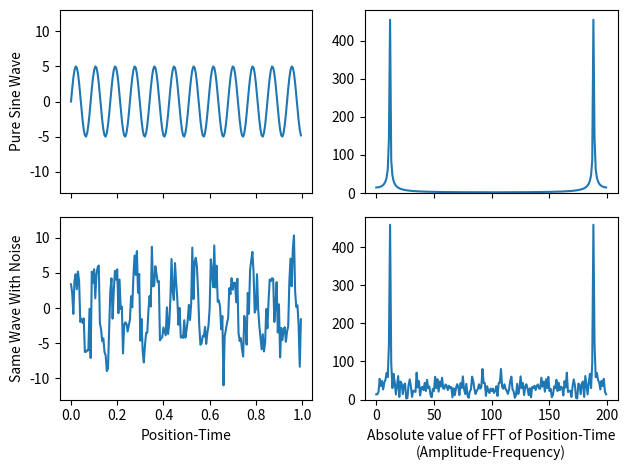
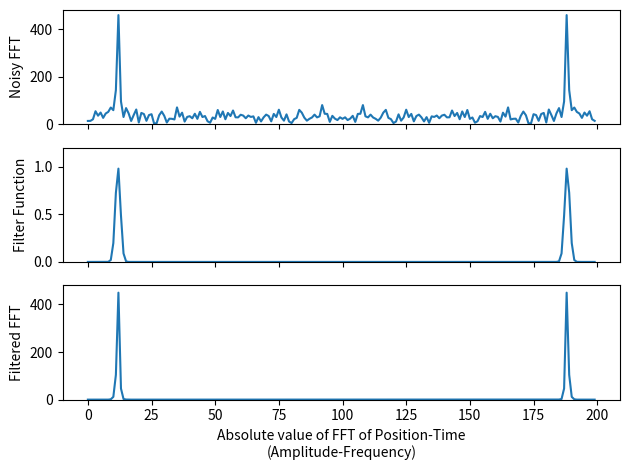
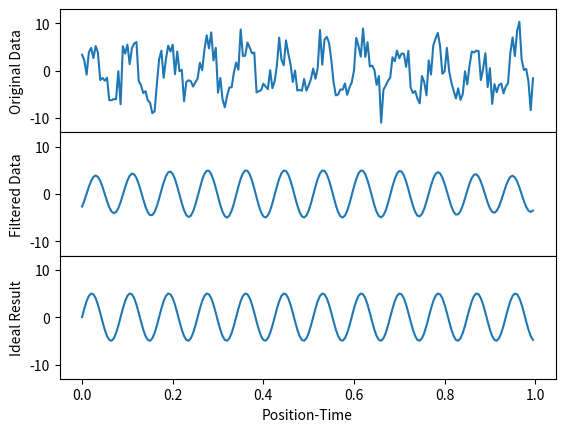

Recreate these plots in Python, in order.
# -*- coding: utf-8 -*-
"""
Created on Mon Mar  9 15:59:41 2020

[redacted]
"""



save=True # if True then we save images as files

from random import gauss
import matplotlib.pyplot as plt
import numpy as np

N=200   # N is how many data points we will have in our sine wave

time=np.arange(N)

A1=5.   # wave amplitude
T1=17.  # wave period
y=A1*np.sin(2.*np.pi*time/T1)


noise_amp=A1/2. 
# set the amplitude of the noise relative to sine's amp

"""
i=0
noise=[]
while i < N:
    noise.append(gauss(0,noise_amp))
    i+=1
"""
noise=[gauss(0,noise_amp) for _usused_variable in range(len(y))]
# this line, and the commented block above, do exactly the same thing

x=y+noise
# y is our pure sine wave, x is y with noise added

z1=np.fft.fft(y)
z2=np.fft.fft(x)
# take the Fast Fourier Transforms of both x and y

fig, ( (ax1,ax2), (ax3,ax4) ) = plt.subplots(2,2,sharex='col',sharey='col')
""" 
this setups up a 2x2 array of graphs, based on the first two arguments
of plt.subplots()

the sharex and sharey force the x- and y-axes to be the same for each 
column
"""

ax1.plot(time/N,y)
ax2.plot(np.abs(z1))
ax3.plot(time/N,x)
ax4.plot(np.abs(z2))
""" 
our graphs are now plotted

(ax1,ax2) is a list of figures which are the top row of figures

therefore ax1 is top-left and ax2 is top-right

we plot the position-time graphs rescaled by a factor of N so that
the FFT x-axis agrees with the frequency we could measure from the
position-time graph. by default, both graphs use "data-point number"
on their x-axes, so would go 0 to 200 since N=200.
"""

fig.subplots_adjust(hspace=0)
# remove the horizontal space between the top and bottom row
ax3.set_xlabel('Position-Time')
ax4.set_xlabel('Absolute value of FFT of Position-Time\n(Amplitude-Frequency)')
ax3.set_ylim(-13,13)
ax4.set_ylim(0,480)
ax1.set_ylabel('Pure Sine Wave')
ax3.set_ylabel('Same Wave With Noise')

mydpi=300
plt.tight_layout()

if (save): plt.savefig('SingleWaveAndNoiseWithFFT.png',dpi=mydpi)
plt.show()
"""
plt.show() displays the graph on your computer

plt.savefig will save the graph as a .png file, useful for including
in your report so you don't have to cut-and-paste
"""


M=len(z2)
freq=np.arange(M)  # frequency values, like time is the time values
width=2 # width=2*sigma**2 where sigma is the standard deviation
peak=11.8    # ideal value is approximately N/T1

filter_function=(np.exp(-(freq-peak)**2/width)+np.exp(-(freq+peak-M)**2/width))
z_filtered=z2*filter_function
"""
we choose Gaussian filter functions, fairly wide, with
one peak per spike in our FFT graph

we eyeballed the FFT graph to figure out decent values of 
peak and width for our filter function

a larger width value is more forgiving if your peak value
is slightly off

making width a smaller value, and fixing the value of peak,
will give us a better final result
"""

fig, (ax1,ax2,ax3)=plt.subplots(3,1,sharex='col')
# this gives us an array of 3 graphs, vertically aligned
ax1.plot(np.abs(z2))  
ax2.plot(np.abs(filter_function))
ax3.plot(np.abs(z_filtered))
"""
note that in general, the fft is a complex function, hence we plot
the absolute value of it. in our case, the fft is real, but the
result is both positive and negative, and the absolute value is still
easier to understand

if we plotted (abs(fft))**2, that would be called the power spectra
"""

fig.subplots_adjust(hspace=0)
ax1.set_ylim(0,480)
ax2.set_ylim(0,1.2)
ax3.set_ylim(0,480)
ax1.set_ylabel('Noisy FFT')
ax2.set_ylabel('Filter Function')
ax3.set_ylabel('Filtered FFT')
ax3.set_xlabel('Absolute value of FFT of Position-Time\n(Amplitude-Frequency)')

plt.tight_layout() 
""" 
the \n in our xlabel does not save to file well without the
tight_layout() command
"""

if(save): plt.savefig('FilteringProcess.png',dpi=mydpi)
plt.show()

cleaned=np.fft.ifft(z_filtered)
"""
ifft is the inverse FFT algorithm

it converts an fft graph back into a sinusoidal graph

we took the data, took the fft, used a filter function 
to eliminate most of the noise, then took the inverse fft
to get our "cleaned" version of the original data
"""

fig, (ax1,ax2,ax3)=plt.subplots(3,1,sharex='col',sharey='col')
ax1.plot(time/N,x)
ax2.plot(time/N,np.real(cleaned))
ax3.plot(time/N,y)
"""
we plot the real part of our cleaned data - but since the 
original data was real, the result of our tinkering should 
be real so we don't lose anything by doing this

if you don't explicitly plot the real part, python will 
do it anyway and give you a warning message about only
plotting the real part of a complex number. so really, 
it's just getting rid of a pesky warning message
"""

fig.subplots_adjust(hspace=0)
ax1.set_ylim(-13,13)
ax1.set_ylabel('Original Data')
ax2.set_ylabel('Filtered Data')
ax3.set_ylabel('Ideal Result')
ax3.set_xlabel('Position-Time')

if(save): plt.savefig('SingleWaveAndNoiseFFT.png',dpi=mydpi)
plt.show()
